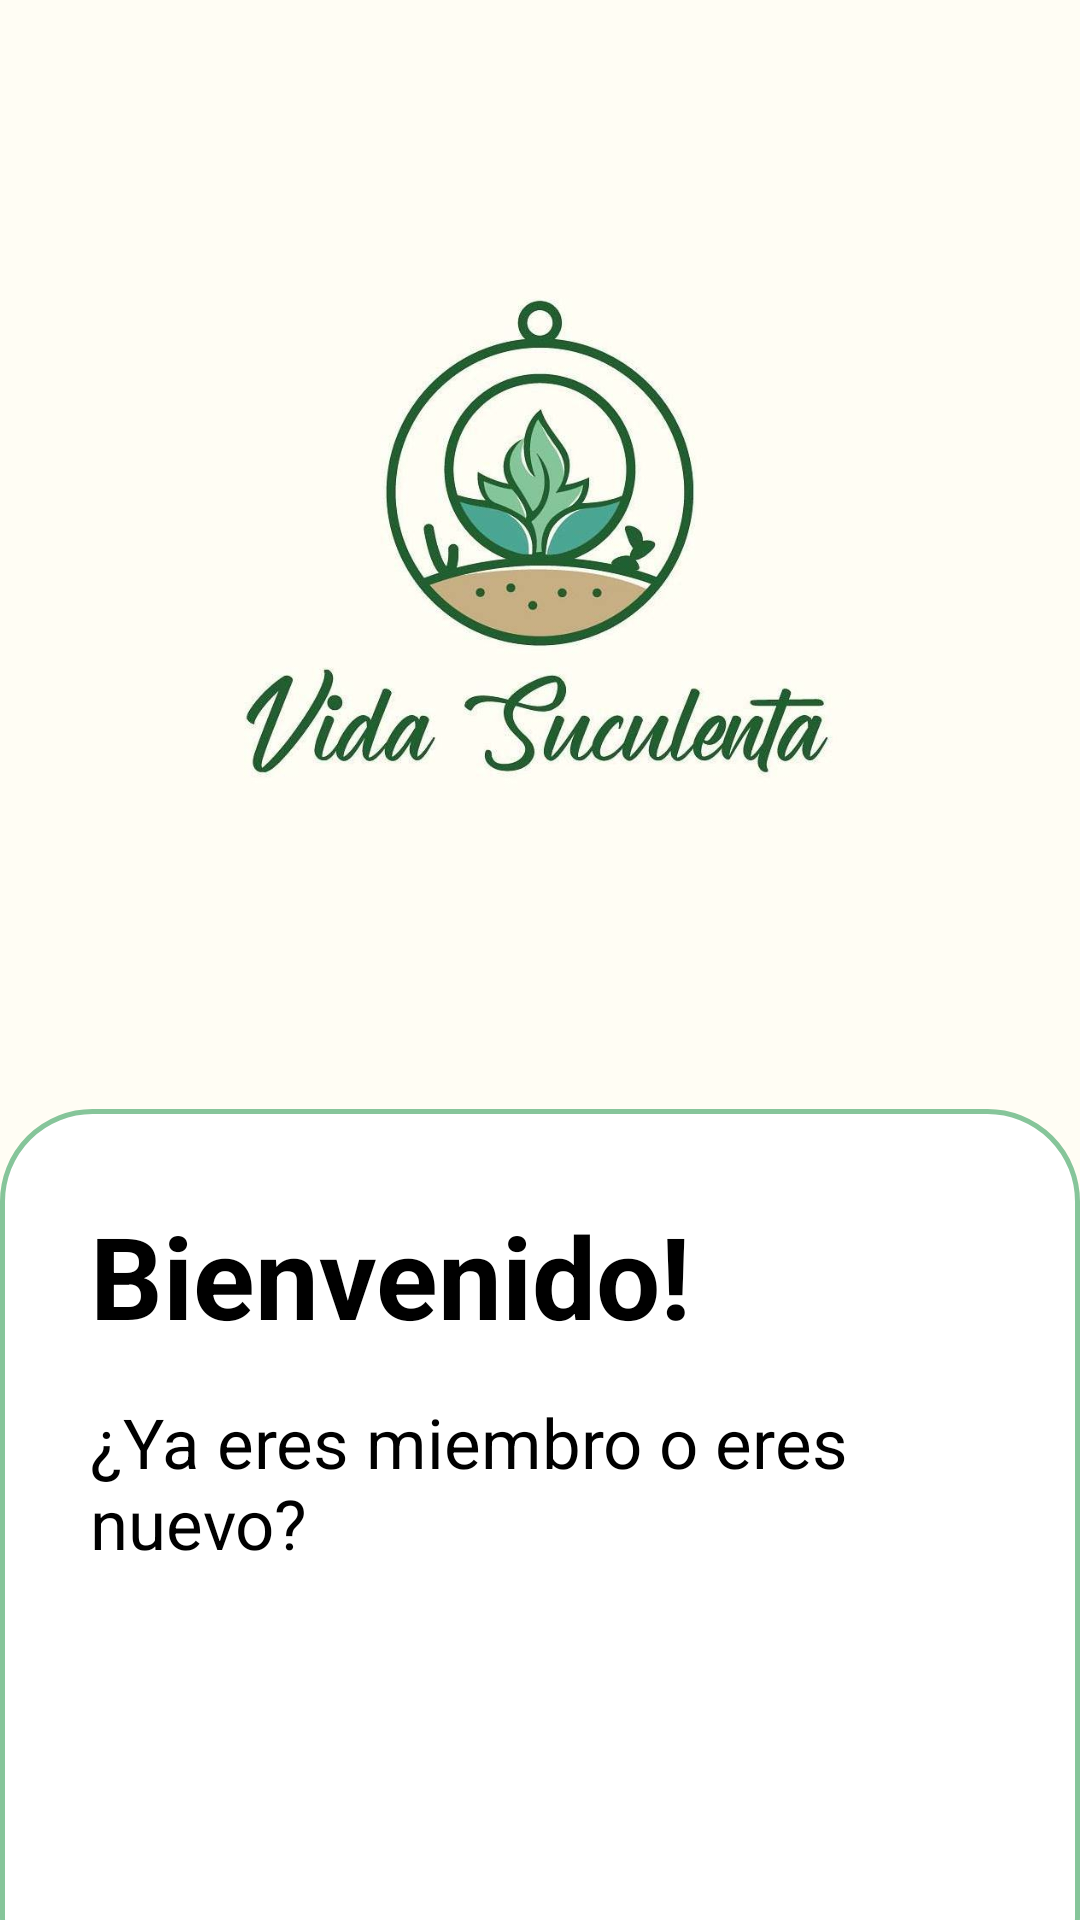

The Android layout XML behind this screen, and the referenced resources:
<!-- AndroidManifest.xml: application theme Theme.WebService_AppMovil -->
<!-- res/layout/activity_welcome.xml -->
<?xml version="1.0" encoding="utf-8"?>
<RelativeLayout xmlns:android="http://schemas.android.com/apk/res/android"
    xmlns:app="http://schemas.android.com/apk/res-auto"
    xmlns:tools="http://schemas.android.com/tools"
    android:layout_width="match_parent"
    android:layout_height="match_parent"
    android:background="?attr/awBackground"
    tools:context=".MainActivity">

    <ImageView
        android:id="@+id/awIcon"
        android:layout_width="252dp"
        android:layout_height="272dp"
        android:layout_above="@+id/awLayout"
        android:layout_alignParentTop="true"
        android:layout_centerHorizontal="true"
        android:layout_marginTop="53dp"
        android:layout_marginBottom="63dp"
        android:src="@drawable/logo" />

    <LinearLayout
        android:id="@+id/awLayout"
        android:layout_width="match_parent"
        android:layout_height="300dp"
        android:layout_alignParentBottom="true"
        android:layout_marginBottom="-30dp"
        android:background="@drawable/layout_bg_rounded_1"
        android:orientation="vertical">

        <TextView
            android:layout_width="wrap_content"
            android:layout_height="wrap_content"

            android:text="Bienvenido!"
            android:textColor="?attr/awText"
            android:textSize="38sp"
            android:textStyle="bold" />

        <TextView
            android:layout_width="wrap_content"
            android:layout_height="wrap_content"
            android:layout_marginTop="15dp"
            android:text="¿Ya eres miembro o eres nuevo?"
            android:textColor="?attr/awText"
            android:textSize="23sp" />

        <LinearLayout
            android:layout_width="361dp"
            android:layout_height="wrap_content"
            android:layout_marginTop="30dp"
            android:orientation="horizontal">

            <Button
                android:id="@+id/awBtnSignIn"
                android:layout_width="match_parent"
                android:layout_height="60dp"
                android:layout_margin="5dp"
                android:layout_weight="1"
                android:background="@drawable/layout_button_rounded_2"
                android:text="Ingresar"
                android:textColor="?attr/awText2"
                android:textSize="16sp"
                android:textStyle="bold" />

            <Button
                android:id="@+id/awBtnSignUp"
                android:layout_width="match_parent"
                android:layout_height="60dp"
                android:layout_margin="5dp"
                android:layout_weight="1"
                android:background="@drawable/layout_button_rounded_2"
                android:text="Registrarse"
                android:textColor="?attr/awText2"
                android:textSize="16sp"
                android:textStyle="bold" />

        </LinearLayout>

    </LinearLayout>

</RelativeLayout>
<!-- resources referenced by this layout -->
<resources>
  <!-- drawable layout_bg_rounded_1 (drawable) -->
  <?xml version="1.0" encoding="utf-8"?>
  <shape xmlns:android="http://schemas.android.com/apk/res/android">
      <solid android:color="?attr/awLayoutRounded"/>
      <stroke android:width="0dp" android:color="#fffdf4" />
      <corners android:radius="30dp"/>
      <stroke android:width="5px" android:color="#86c59a" />
      <padding android:left="30dp" android:top="30dp" android:right="30dp" android:bottom="30dp" />
  </shape>
  <!-- drawable logo: jpg bitmap (drawable, 39848 bytes) -->
  <style name="Theme.WebService_AppMovil" parent="Theme.MaterialComponents.DayNight.DarkActionBar">
          
          <item name="colorPrimary">@color/verde</item>
          <item name="colorPrimaryVariant">@color/orange</item>
          <item name="colorOnPrimary">@color/white</item>
  
          
          <item name="colorSecondary">@color/teal_200</item>
          <item name="colorSecondaryVariant">@color/teal_700</item>
          <item name="colorOnSecondary">@color/black</item>
          
          <item name="android:statusBarColor" tools:targetApi="l">@color/verde</item>
          <item name="actionOverflowButtonStyle">@style/MyOverflowButtonStyle</item>
          
  
  
          
          <item name="asBackground">@color/orange</item>
          <item name="asSpinner">@color/orange</item>
  
          
          <item name="awBackground">@color/base</item>
          <item name="awLayoutRounded">@color/bg2</item>
          <item name="awText">@color/txt1</item>
          <item name="awText2">@color/txt3</item>
          <item name="awButton">@color/btn3</item>
  
          
          <item name="alBackground">@color/btn3</item>
          <item name="alLayoutRounded">@color/bg2</item>
          <item name="alText">@color/txt1</item>
          <item name="alText2">@color/txt3</item>
          <item name="alText3">@color/txt4</item>
          <item name="alButton">@color/orange</item>
  
          
          <item name="amBackground">@color/orange</item>
          <item name="amBackground2">@color/bg5</item>
          <item name="amBackground3">@color/bg2</item>
          <item name="amText">@color/txt3</item>
          <item name="amText2">@color/txt3</item>
          <item name="amText3">@color/txt2</item>
  
      </style>
  <color name="verde">#216030</color>
  <color name="orange">#E55c30</color>
  <color name="white">#FFFFFFFF</color>
  <color name="teal_200">#FF03DAC5</color>
  <color name="teal_700">#FF018786</color>
  <color name="black">#FF000000</color>
  <style name="MyOverflowButtonStyle" parent="Widget.AppCompat.ActionButton.Overflow">
          <item name="android:tint">@color/txt3</item>
      </style>
  <color name="base">#fffdf4</color>
  <color name="bg2">#FFFFFF</color>
  <color name="txt1">#000000</color>
  <color name="txt3">#FFFFFF</color>
  <color name="btn3">#86c59a</color>
  <color name="txt4">#1E90FF</color>
  <color name="bg5">#DFDFDF</color>
  <color name="txt2">#C1C1C1</color>
</resources>
